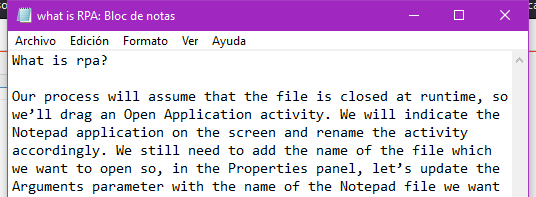
Task: Getting a text from a predefined text file.
Workflow: Main

Step 1: Open Application 'notepad.exe what' on the element in window 'what is RPA: Bloc de notas' (notepad.exe)

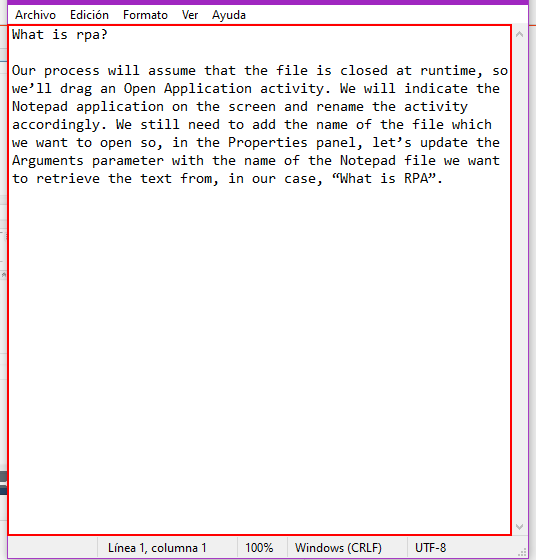
Step 2: get-text from the editable text 'Editor de texto'

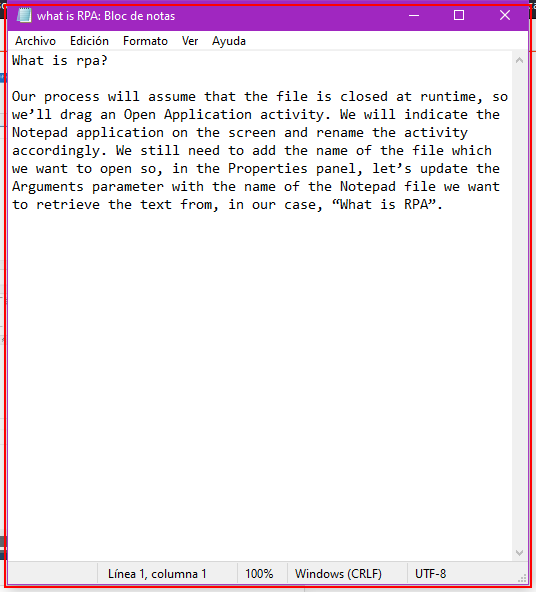
Step 3: Close Application 'notepad.exe what'
